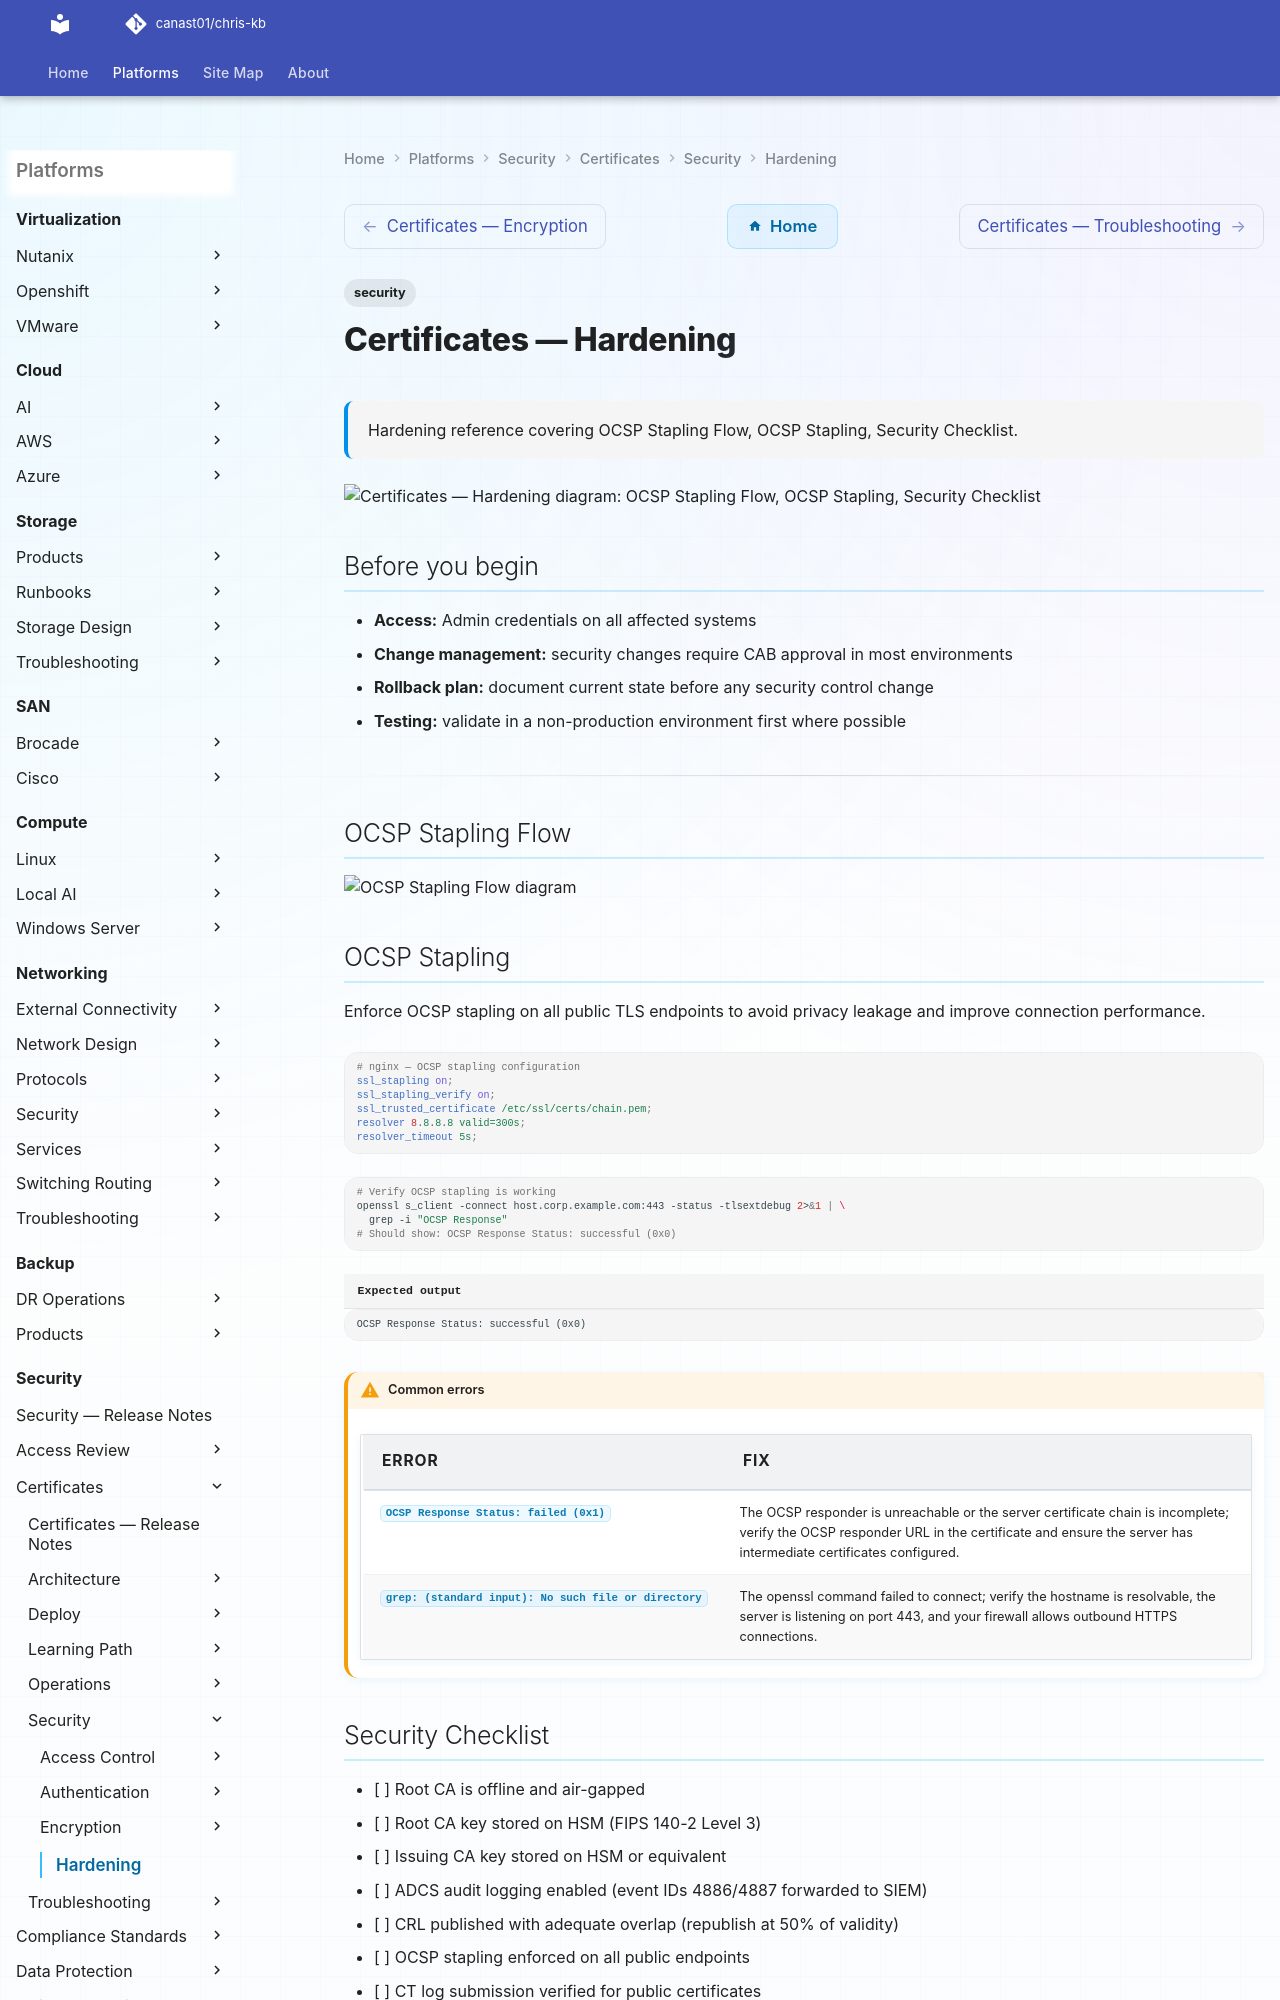

repository: canast01/chris-kb · page: security/certificates/security/hardening/index.html · generator: mkdocs

---
tags:
  - security
description: "Hardening reference covering OCSP Stapling Flow, OCSP Stapling, Security Checklist."
---
# Certificates — Hardening

<div class="kb-summary">
Hardening reference covering OCSP Stapling Flow, OCSP Stapling, Security Checklist.
</div>

```d2
direction: down

ocsp_stapling_flow: "OCSP Stapling Flow" {shape: rectangle}
ocsp_stapling: "OCSP Stapling" {shape: rectangle}
security_checklist: "Security Checklist" {shape: rectangle}

ocsp_stapling_flow -> ocsp_stapling: hardens
ocsp_stapling -> security_checklist: hardens
```

## Before you begin

- **Access:** Admin credentials on all affected systems
- **Change management:** security changes require CAB approval in most environments
- **Rollback plan:** document current state before any security control change
- **Testing:** validate in a non-production environment first where possible

---

## OCSP Stapling Flow

```mermaid
sequenceDiagram
    participant nginx as nginx / Web Server
    participant ocsp as OCSP Responder
    participant client as TLS Client

    note over nginx: Server startup / cert load
    nginx->>ocsp: OCSP request for its own certificate
    ocsp-->>nginx: OCSP response (cached — staple)
    note over nginx: Response stapled to TLS handshake

    client->>nginx: TLS ClientHello
    nginx-->>client: ServerHello + Certificate + Stapled OCSP response
    client->>client: Verify stapled OCSP signature (no external request)
    client->>nginx: TLS handshake complete (faster + private)
```
